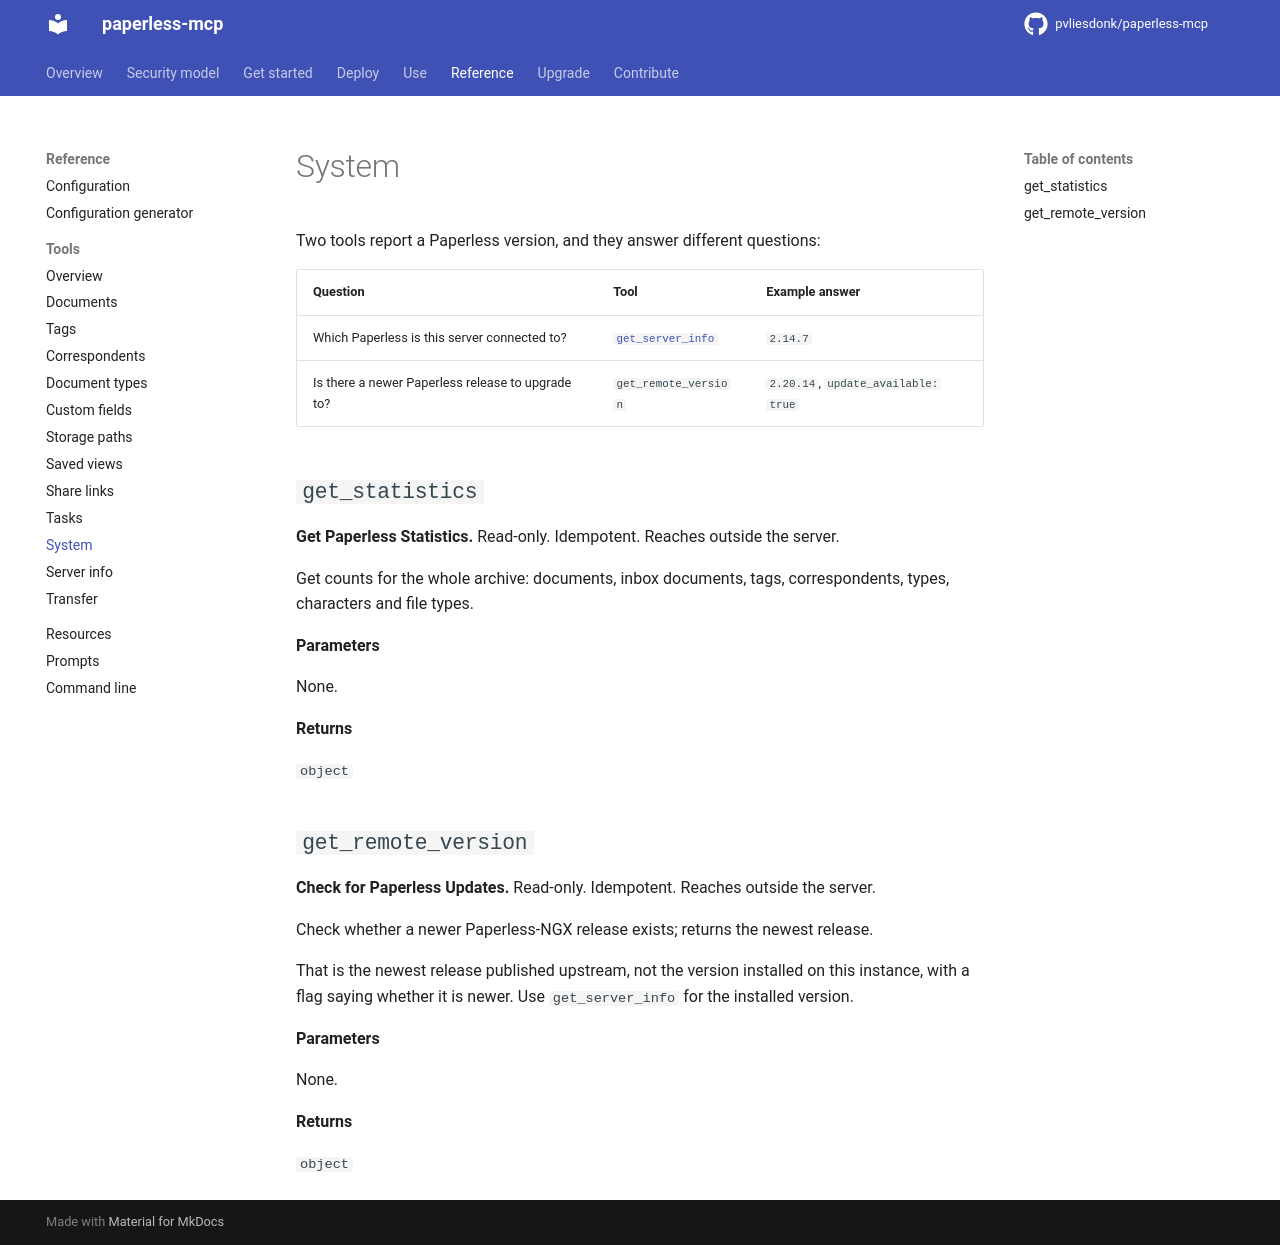

repository: pvliesdonk/paperless-mcp · page: unstable/reference/tools/system/index.html · generator: mkdocs

---
description: "Reference for the System group of tools."
kind: reference
---

<!-- generated by scripts/gen_reference.py; edit the docstrings, not this page -->

# System

<!-- DOMAIN-INTRO-START -->
<!-- A short orientation for this page; task guidance belongs under Use. Kept across regeneration. -->
Two tools report a Paperless version, and they answer different questions:

| Question | Tool | Example answer |
|---|---|---|
| Which Paperless is this server connected to? | [`get_server_info`](server_info.md#get_server_info) | `2.14.7` |
| Is there a newer Paperless release to upgrade to? | `get_remote_version` | `2.20.14`, `update_available: true` |
<!-- DOMAIN-INTRO-END -->

## `get_statistics`

**Get Paperless Statistics.** Read-only. Idempotent. Reaches outside the server.

Get counts for the whole archive: documents, inbox documents, tags, correspondents, types, characters and file types.

**Parameters**

None.

**Returns**

`object`

<!-- DOMAIN-EXAMPLE-get_statistics-START -->
<!-- A worked example for this tool; kept across regeneration. -->
<!-- DOMAIN-EXAMPLE-get_statistics-END -->

## `get_remote_version`

**Check for Paperless Updates.** Read-only. Idempotent. Reaches outside the server.

Check whether a newer Paperless-NGX release exists; returns the newest release.

That is the newest release published upstream, not the version
installed on this instance, with a flag saying whether it is newer.
Use `get_server_info` for the installed version.

**Parameters**

None.

**Returns**

`object`

<!-- DOMAIN-EXAMPLE-get_remote_version-START -->
<!-- A worked example for this tool; kept across regeneration. -->
<!-- DOMAIN-EXAMPLE-get_remote_version-END -->
